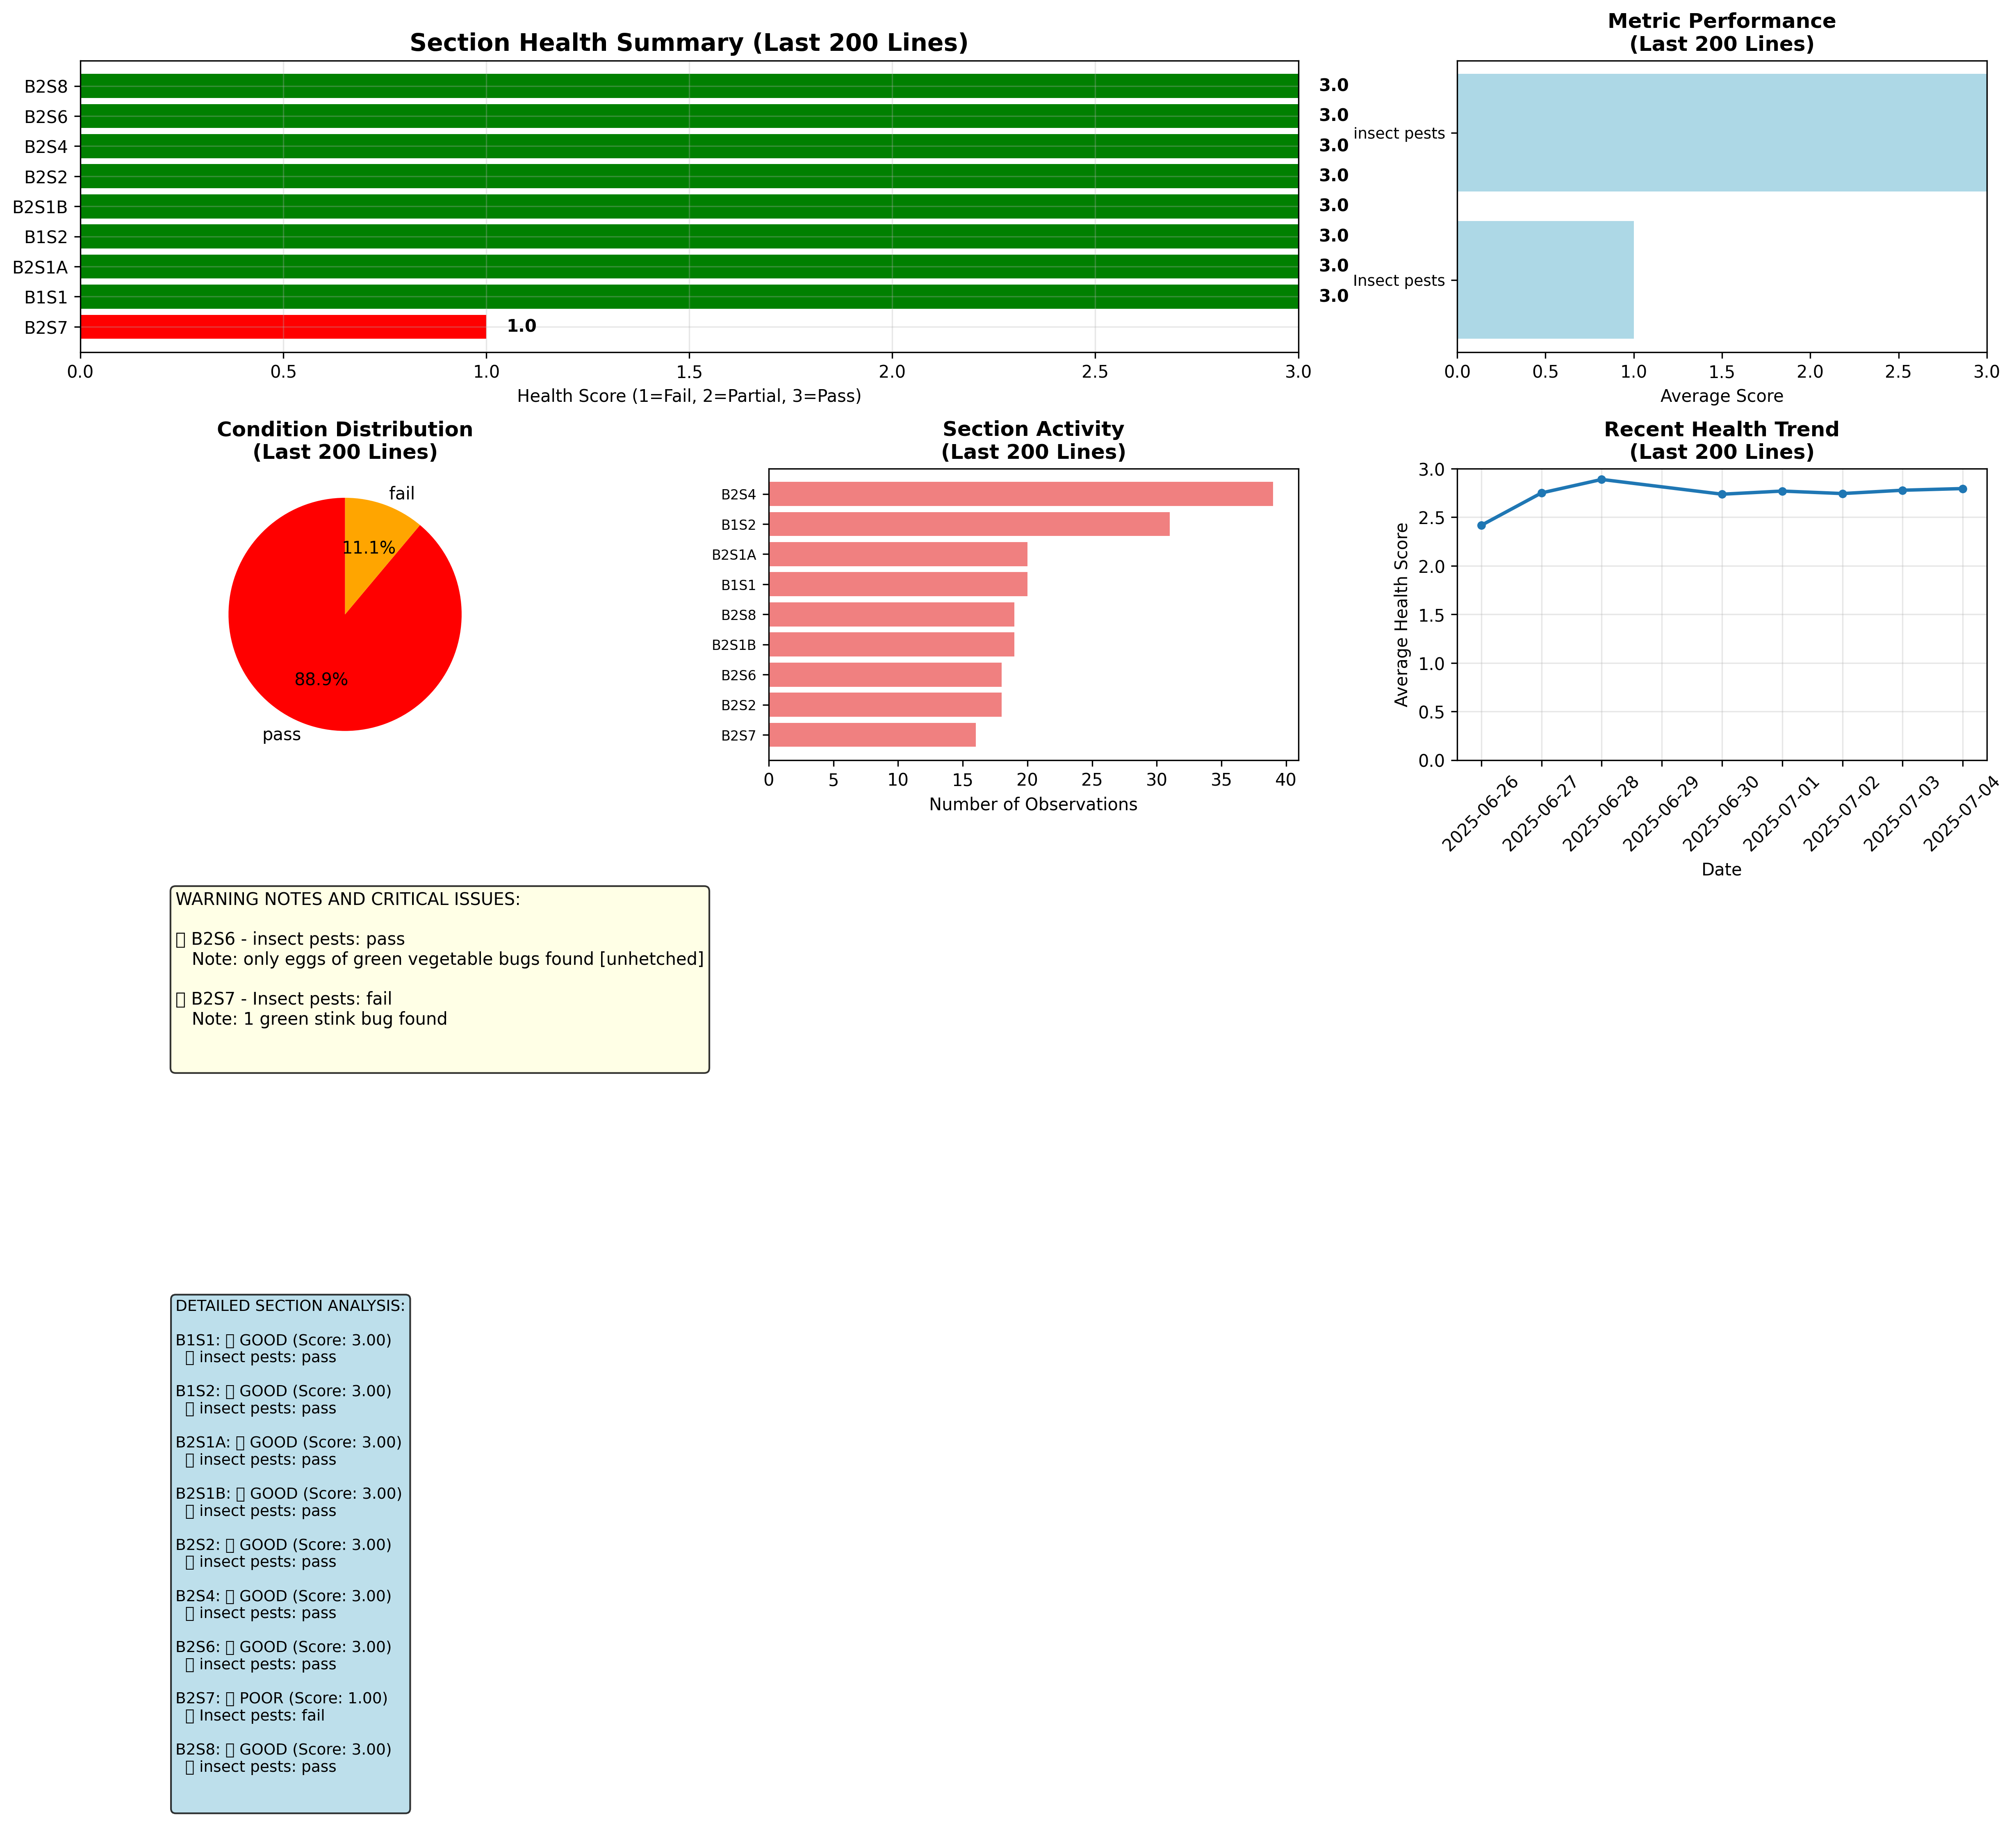

Python code for this plot:
import pandas as pd
import matplotlib.pyplot as plt
import seaborn as sns
from datetime import datetime
import numpy as np

def parse_date(date_str):
    """Parse date string to datetime object"""
    try:
        return datetime.strptime(date_str, '%d/%m/%Y')
    except:
        return None

def condition_to_numeric(condition):
    """Convert condition to numeric value for analysis"""
    condition_map = {
        'pass': 3,
        'partial': 2,
        'fail': 1,
        'n/a': 0
    }
    return condition_map.get(condition.lower(), 0)

def create_section_summary_dashboard():
    """Create dashboard showing section health summary from last 200 lines"""
    
    # Read the CSV file
    df = pd.read_csv('scout.csv')
    
    # Rename columns to match expected names
    df = df.rename(columns={
        'Date': 'date',
        'Section': 'section', 
        'Observation Type': 'metric',
        'Pass/Fail': 'condition',
        'Scout': 'scout',
        'Notes': 'notes'
    })
    
    # Get last 200 lines
    df_last_200 = df.tail(200).copy()
    
    # Parse dates
    df_last_200['date'] = df_last_200['date'].apply(parse_date)
    df_last_200 = df_last_200.dropna(subset=['date'])
    
    # Convert conditions to numeric values
    df_last_200['condition_numeric'] = df_last_200['condition'].apply(condition_to_numeric)
    
    # Get the most recent data for each section from the last 200 lines
    latest_data = df_last_200.loc[df_last_200.groupby('section')['date'].idxmax()]
    
    # Create the dashboard
    fig = plt.figure(figsize=(20, 16))
    
    # Set up the grid
    gs = fig.add_gridspec(4, 3, hspace=0.4, wspace=0.3)
    
    # 1. Section Health Summary (Bar Chart)
    ax1 = fig.add_subplot(gs[0, :2])
    
    # Calculate average health score per section
    section_scores = latest_data.groupby('section')['condition_numeric'].mean().sort_values(ascending=True)
    
    colors = ['red' if score < 1.5 else 'orange' if score < 2.5 else 'green' for score in section_scores.values]
    bars = ax1.barh(range(len(section_scores)), section_scores.values, color=colors)
    ax1.set_yticks(range(len(section_scores)))
    ax1.set_yticklabels(section_scores.index)
    ax1.set_xlabel('Health Score (1=Fail, 2=Partial, 3=Pass)')
    ax1.set_title('Section Health Summary (Last 200 Lines)', fontsize=14, fontweight='bold')
    ax1.set_xlim(0, 3)
    ax1.grid(True, alpha=0.3)
    
    # Add value labels on bars
    for i, bar in enumerate(bars):
        width = bar.get_width()
        ax1.text(width + 0.05, bar.get_y() + bar.get_height()/2, 
                f'{width:.1f}', ha='left', va='center', fontweight='bold')
    
    # 2. Metric Performance Analysis
    ax2 = fig.add_subplot(gs[0, 2])
    
    metric_performance = latest_data.groupby('metric')['condition_numeric'].mean().sort_values(ascending=True)
    
    bars = ax2.barh(range(len(metric_performance)), metric_performance.values, color='lightblue')
    ax2.set_yticks(range(len(metric_performance)))
    ax2.set_yticklabels(metric_performance.index, fontsize=9)
    ax2.set_xlabel('Average Score')
    ax2.set_title('Metric Performance\n(Last 200 Lines)', fontsize=12, fontweight='bold')
    ax2.set_xlim(0, 3)
    
    # 3. Condition Distribution
    ax3 = fig.add_subplot(gs[1, 0])
    
    condition_counts = latest_data['condition'].value_counts()
    colors = ['red', 'orange', 'green']
    wedges, texts, autotexts = ax3.pie(condition_counts.values, labels=condition_counts.index, 
                                       autopct='%1.1f%%', colors=colors, startangle=90)
    ax3.set_title('Condition Distribution\n(Last 200 Lines)', fontsize=12, fontweight='bold')
    
    # 4. Section Activity (Number of observations per section)
    ax4 = fig.add_subplot(gs[1, 1])
    
    section_activity = df_last_200.groupby('section').size().sort_values(ascending=True)
    
    bars = ax4.barh(range(len(section_activity)), section_activity.values, color='lightcoral')
    ax4.set_yticks(range(len(section_activity)))
    ax4.set_yticklabels(section_activity.index, fontsize=8)
    ax4.set_xlabel('Number of Observations')
    ax4.set_title('Section Activity\n(Last 200 Lines)', fontsize=12, fontweight='bold')
    
    # 5. Recent Health Trends (Last 200 lines timeline)
    ax5 = fig.add_subplot(gs[1, 2])
    
    # Calculate daily average health score
    daily_health = df_last_200.groupby('date')['condition_numeric'].mean()
    
    ax5.plot(daily_health.index, daily_health.values, marker='o', linewidth=2, markersize=4)
    ax5.set_title('Recent Health Trend\n(Last 200 Lines)', fontsize=12, fontweight='bold')
    ax5.set_xlabel('Date')
    ax5.set_ylabel('Average Health Score')
    ax5.grid(True, alpha=0.3)
    ax5.set_ylim(0, 3)
    plt.setp(ax5.xaxis.get_majorticklabels(), rotation=45)
    
    # 6. Warning Notes and Critical Issues
    ax6 = fig.add_subplot(gs[2, :])
    ax6.axis('off')
    
    # Find all issues with notes
    issues_with_notes = latest_data[latest_data['notes'].notna() & (latest_data['notes'] != '')]
    
    warning_text = "WARNING NOTES AND CRITICAL ISSUES:\n\n"
    
    if not issues_with_notes.empty:
        for _, row in issues_with_notes.iterrows():
            status_icon = "🔴" if row['condition'].lower() == 'fail' else "🟡" if row['condition'].lower() == 'partial' else "🟢"
            warning_text += f"{status_icon} {row['section']} - {row['metric']}: {row['condition']}\n"
            warning_text += f"   Note: {row['notes']}\n\n"
    else:
        warning_text += "✅ No warning notes found in recent data.\n"
    
    ax6.text(0.05, 0.95, warning_text, transform=ax6.transAxes, fontsize=10,
             verticalalignment='top', bbox=dict(boxstyle='round', facecolor='lightyellow', alpha=0.8))
    
    # 7. Detailed Section Analysis
    ax7 = fig.add_subplot(gs[3, :])
    ax7.axis('off')
    
    # Create detailed analysis for each section
    analysis_text = "DETAILED SECTION ANALYSIS:\n\n"
    
    for section in sorted(latest_data['section'].unique()):
        section_data = latest_data[latest_data['section'] == section]
        avg_score = section_data['condition_numeric'].mean()
        
        status = "🟢 GOOD" if avg_score >= 2.5 else "🟡 FAIR" if avg_score >= 1.5 else "🔴 POOR"
        analysis_text += f"{section}: {status} (Score: {avg_score:.2f})\n"
        
        # List metrics for this section
        for _, row in section_data.iterrows():
            metric_status = "🔴" if row['condition'].lower() == 'fail' else "🟡" if row['condition'].lower() == 'partial' else "🟢"
            analysis_text += f"  {metric_status} {row['metric']}: {row['condition']}\n"
        
        analysis_text += "\n"
    
    ax7.text(0.05, 0.95, analysis_text, transform=ax7.transAxes, fontsize=9,
             verticalalignment='top', bbox=dict(boxstyle='round', facecolor='lightblue', alpha=0.8))
    
    # Save the dashboard
    plt.savefig('section_summary_dashboard.png', dpi=300, bbox_inches='tight')
    print("Section Summary Dashboard saved as 'section_summary_dashboard.png'")
    
    # Generate text report
    generate_summary_text_report(df_last_200, latest_data)
    
    plt.show()

def generate_summary_text_report(df_last_200, latest_data):
    """Generate a detailed text report for the last 200 lines"""
    
    report = []
    report.append("=" * 80)
    report.append("SECTION HEALTH SUMMARY REPORT (Last 200 Lines)")
    report.append("=" * 80)
    report.append(f"Report Generated: {datetime.now().strftime('%Y-%m-%d %H:%M:%S')}")
    report.append(f"Data Range: {df_last_200['date'].min().strftime('%Y-%m-%d')} to {df_last_200['date'].max().strftime('%Y-%m-%d')}")
    report.append(f"Total Observations Analyzed: {len(df_last_200)}")
    report.append("")
    
    # Summary Statistics
    report.append("SUMMARY STATISTICS:")
    report.append("-" * 40)
    report.append(f"Total Sections Monitored: {latest_data['section'].nunique()}")
    report.append(f"Total Metrics Tracked: {latest_data['metric'].nunique()}")
    report.append(f"Date Range: {df_last_200['date'].min().strftime('%Y-%m-%d')} to {df_last_200['date'].max().strftime('%Y-%m-%d')}")
    report.append("")
    
    # Section Health Rankings
    report.append("SECTION HEALTH RANKINGS:")
    report.append("-" * 40)
    section_scores = latest_data.groupby('section')['condition_numeric'].mean().sort_values(ascending=False)
    for i, (section, score) in enumerate(section_scores.items(), 1):
        status = "🟢 GOOD" if score >= 2.5 else "🟡 FAIR" if score >= 1.5 else "🔴 POOR"
        report.append(f"{i:2d}. {section}: {score:.2f} {status}")
    report.append("")
    
    # Metric Performance
    report.append("METRIC PERFORMANCE:")
    report.append("-" * 40)
    metric_scores = latest_data.groupby('metric')['condition_numeric'].mean().sort_values(ascending=False)
    for metric, score in metric_scores.items():
        status = "🟢 GOOD" if score >= 2.5 else "🟡 FAIR" if score >= 1.5 else "🔴 POOR"
        report.append(f"• {metric}: {score:.2f} {status}")
    report.append("")
    
    # Warning Notes and Critical Issues
    report.append("WARNING NOTES AND CRITICAL ISSUES:")
    report.append("-" * 40)
    issues_with_notes = latest_data[latest_data['notes'].notna() & (latest_data['notes'] != '')]
    if not issues_with_notes.empty:
        for _, row in issues_with_notes.iterrows():
            status_icon = "🔴" if row['condition'].lower() == 'fail' else "🟡" if row['condition'].lower() == 'partial' else "🟢"
            report.append(f"{status_icon} {row['section']} - {row['metric']}: {row['condition']}")
            report.append(f"   Note: {row['notes']}")
            report.append("")
    else:
        report.append("✅ No warning notes found in recent data.")
    report.append("")
    
    # Detailed Section Analysis
    report.append("DETAILED SECTION ANALYSIS:")
    report.append("-" * 40)
    for section in sorted(latest_data['section'].unique()):
        section_data = latest_data[latest_data['section'] == section]
        avg_score = section_data['condition_numeric'].mean()
        
        status = "🟢 GOOD" if avg_score >= 2.5 else "🟡 FAIR" if avg_score >= 1.5 else "🔴 POOR"
        report.append(f"\n{section}: {status} (Score: {avg_score:.2f})")
        
        # List metrics for this section
        for _, row in section_data.iterrows():
            metric_status = "🔴" if row['condition'].lower() == 'fail' else "🟡" if row['condition'].lower() == 'partial' else "🟢"
            report.append(f"  {metric_status} {row['metric']}: {row['condition']}")
            if pd.notna(row['notes']) and str(row['notes']).strip():
                report.append(f"    Note: {row['notes']}")
    
    report.append("")
    report.append("=" * 80)
    
    # Save text report
    with open('section_summary_report.txt', 'w', encoding='utf-8') as f:
        f.write('\n'.join(report))
    
    # Print report to console
    print('\n'.join(report))
    print("\nText report saved as 'section_summary_report.txt'")

if __name__ == "__main__":
    create_section_summary_dashboard() 